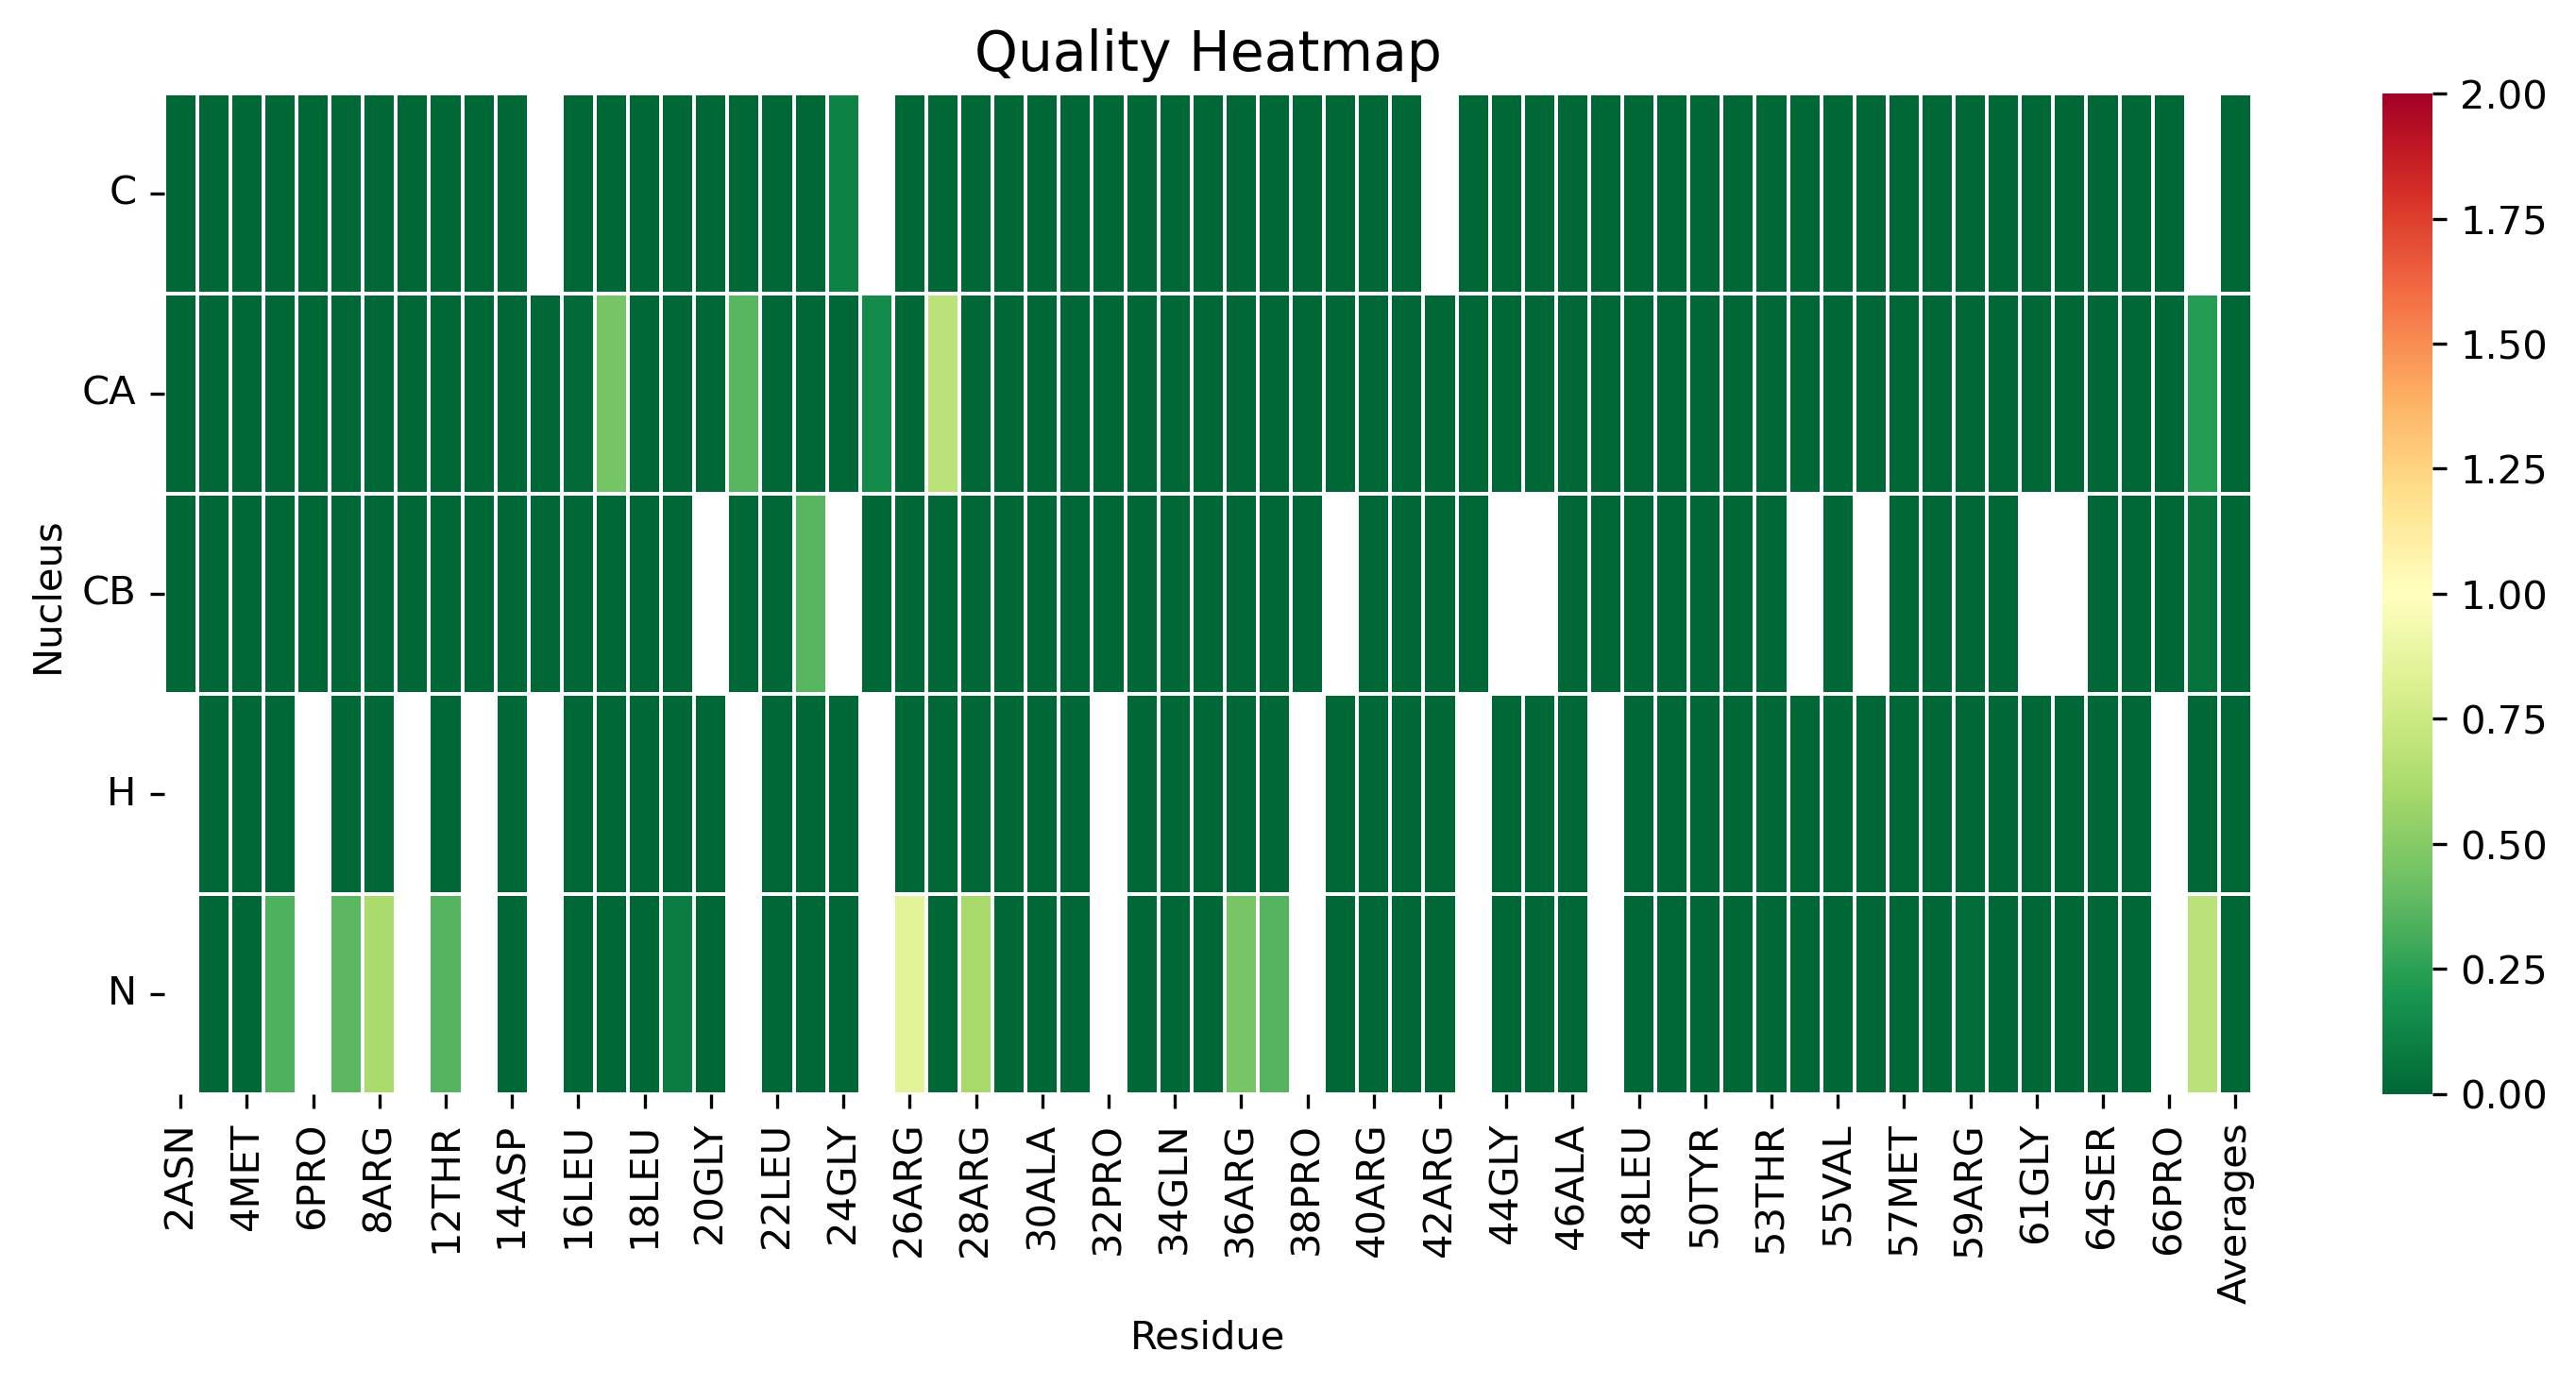

Data behind this chart, as committed beside it:
, 2ASN, 3ALA, 4MET, 5THR, 6PRO, 7VAL, 8ARG, 10PRO, 12THR, 13PRO, 14ASP, 15PRO, 16LEU, 17ASN, 18LEU, 19ARG, 20GLY, 21PRO, 22LEU, 23ASP, 24GLY, 25PRO, 26ARG
C, 0.0, 0.0, 0.0, 0.0, 0.0, 0.0, 0.0, 0.0, 0.0, 0.0, 0.0, , 0.0, 0.0, 0.0, 0.0, 0.0, 0.0, 0.0, 0.0, 0.1137, , 0.0
CA, 0.0, 0.0, 0.0, 0.0, 0.0, 0.0, 0.0, 0.0, 0.0, 0.0, 0.0, 0.0, 0.0134, 0.45, 0.0, 0.0, 0.0, 0.3607, 0.0, 0.0, 0.0, 0.1457, 0.0
CB, 0.0, 0.0, 0.0, 0.0, 0.0, 0.0, 0.0, 0.0, 0.0, 0.0, 0.0, 0.0, 0.0, 0.0, 0.0, 0.0, , 0.0, 0.0, 0.362, , 0.0, 0.0
H, , 0.0, 0.0, 0.0, , 0.0, 0.0, , 0.0, , 0.0, , 0.0, 0.0, 0.0, 0.0, 0.0, , 0.0, 0.0, 0.0, , 0.0
N, , 0.0, 0.0, 0.342, , 0.3747, 0.6237, , 0.3576, , 0.0, , 0.0, 0.0, 0.0, 0.09228, 0.0, , 0.0, 0.0, 0.0, , 0.8533
